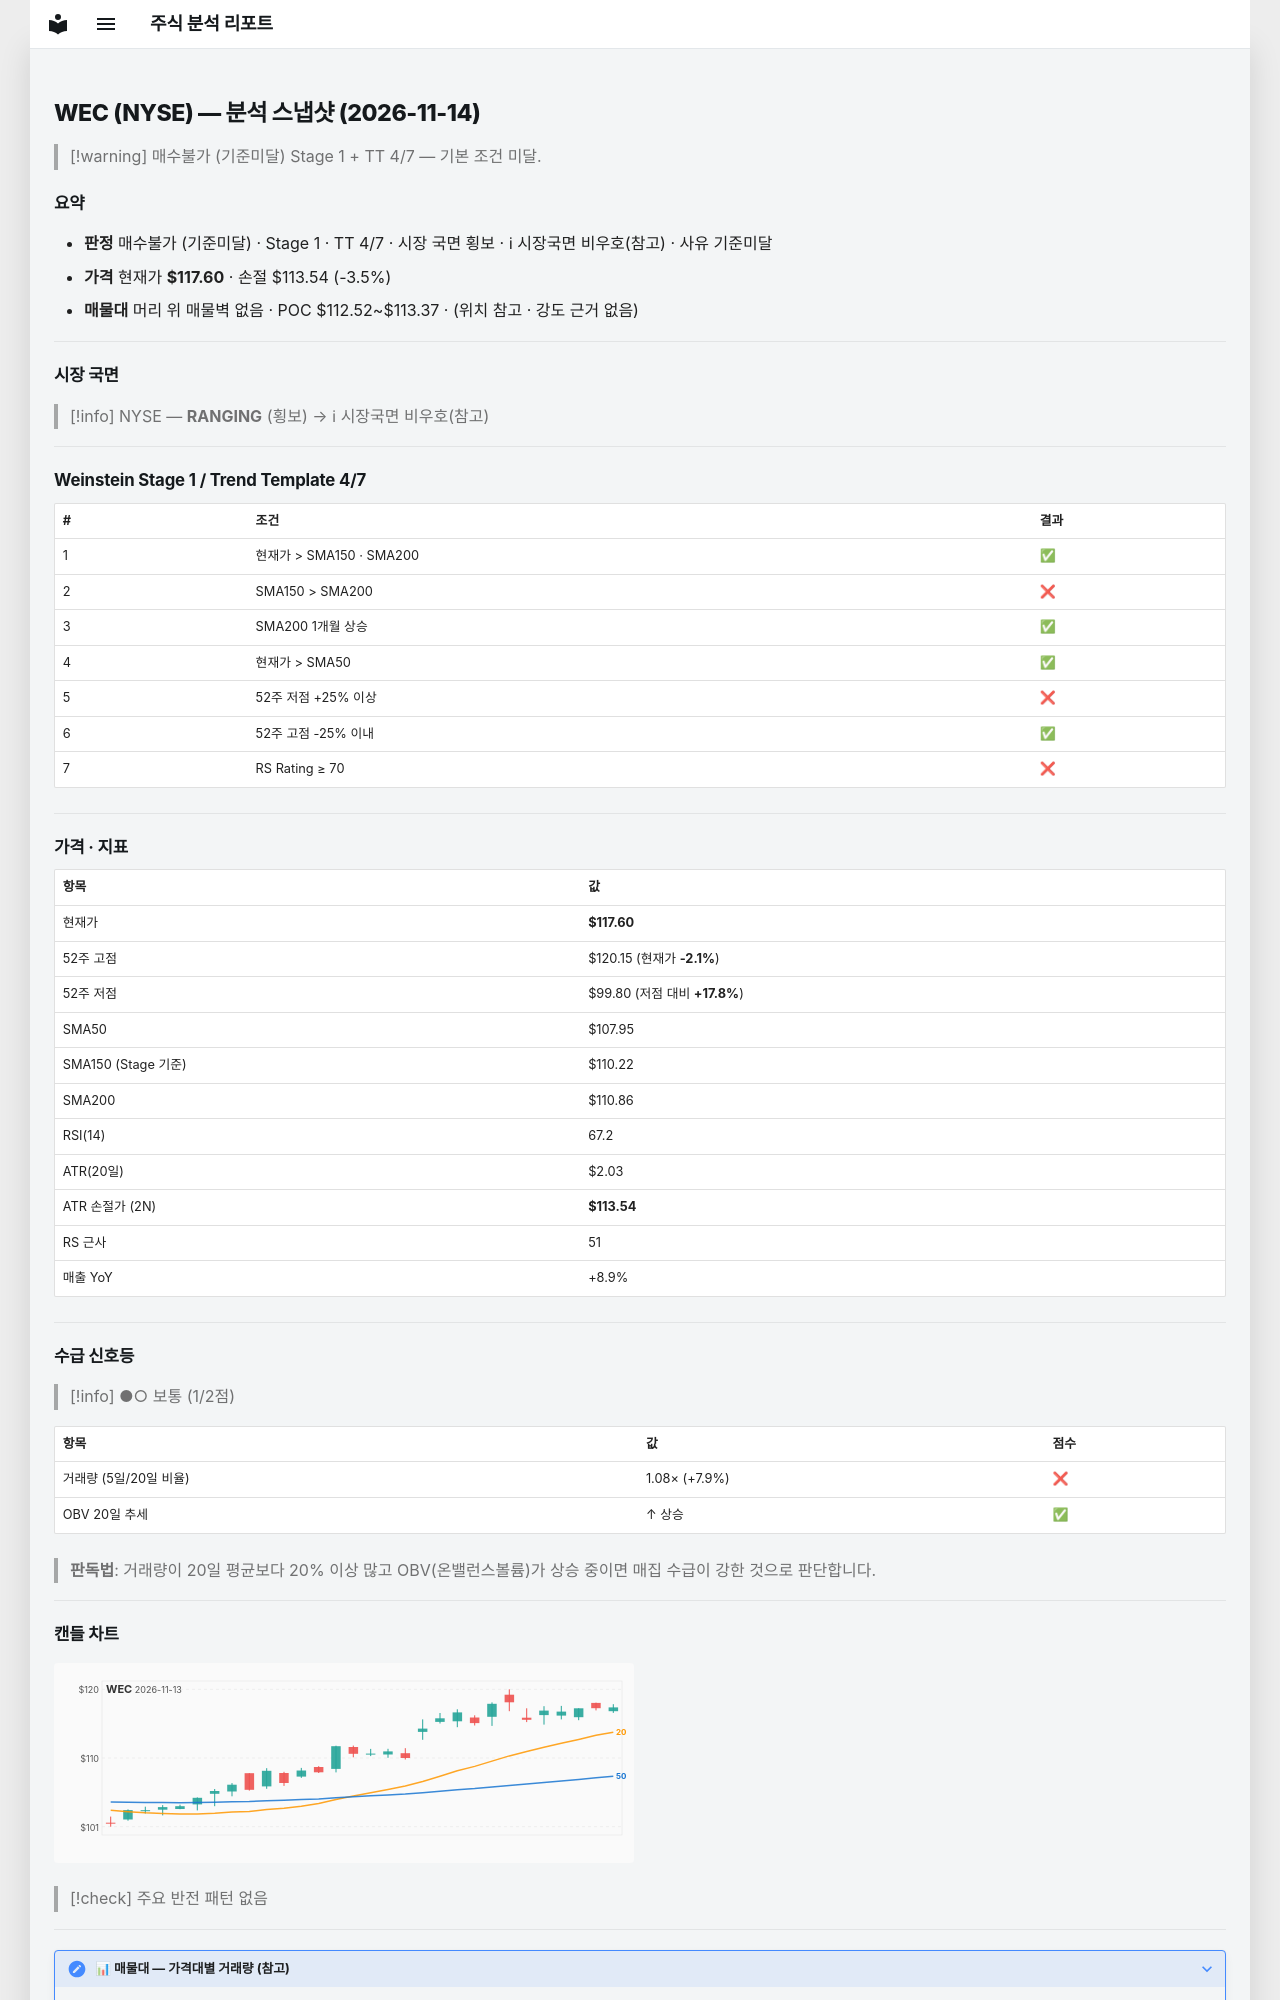

repository: soloandco/stock-reports · page: snapshots/WEC-2026-11-14/index.html · generator: mkdocs

---
type: analysis-snapshot
title: WEC 분석 스냅샷
ticker: WEC
market: NYSE
created: 2026-11-14
updated: 2026-11-14
bar-date: 2026-11-13
verdict: 매수불가
verdict-reason: 기준미달
real-rr: 0.31
sma50-gap-pct: 8.9
weekly-position: 저항대아래
weekly-overhead-price: 118.87
weekly-overhead-pct: 1.1
stage: 1
trend-template-score: 4
tt-max: 7
ma-set: sma-50-150-200
price: 117.5999984741211
stop-price: 113.54034497528433
market-regime: RANGING
supply-demand-score: 1/2
supply-demand-label: 보통
status: tracking
tags:
  - stock-agent
  - watchlist
  - WEC
  - analysis
related:
  - "[[analysis-template]]"
---

# WEC (NYSE) — 분석 스냅샷 (2026-11-14)

> [!warning] 매수불가 (기준미달)
> Stage 1 + TT 4/7 — 기본 조건 미달.

## 요약

- **판정** 매수불가 (기준미달) · Stage 1 · TT 4/7 · 시장 국면 횡보 · ℹ 시장국면 비우호(참고) · 사유 기준미달
- **가격** 현재가 **$117.60** · 손절 $113.54 (-3.5%)
- **매물대** 머리 위 매물벽 없음 · POC $112.52~$113.37 · (위치 참고 · 강도 근거 없음)

---

## 시장 국면

> [!info] NYSE — **RANGING** (횡보) → ℹ 시장국면 비우호(참고)

---

## Weinstein Stage 1 / Trend Template 4/7

| # | 조건 | 결과 |
|---|------|------|
| 1 | 현재가 > SMA150 · SMA200 | ✅ |
| 2 | SMA150 > SMA200 | ❌ |
| 3 | SMA200 1개월 상승 | ✅ |
| 4 | 현재가 > SMA50 | ✅ |
| 5 | 52주 저점 +25% 이상 | ❌ |
| 6 | 52주 고점 -25% 이내 | ✅ |
| 7 | RS Rating ≥ 70 | ❌ |

---

## 가격 · 지표

| 항목 | 값 |
|------|---|
| 현재가 | **$117.60** |
| 52주 고점 | $120.15 (현재가 **-2.1%**) |
| 52주 저점 | $99.80 (저점 대비 **+17.8%**) |
| SMA50 | $107.95 |
| SMA150 (Stage 기준) | $110.22 |
| SMA200 | $110.86 |
| RSI(14) | 67.2 |
| ATR(20일) | $2.03 |
| ATR 손절가 (2N) | **$113.54** |
| RS 근사 | 51 |
| 매출 YoY | +8.9% |

---
## 수급 신호등

> [!info] ●○ 보통 (1/2점)

| 항목 | 값 | 점수 |
|------|------|------|
| 거래량 (5일/20일 비율) | 1.08× (+7.9%) | ❌ |
| OBV 20일 추세 | ↑ 상승 | ✅ |

> **판독법**: 거래량이 20일 평균보다 20% 이상 많고 OBV(온밸런스볼륨)가 상승 중이면 매집 수급이 강한 것으로 판단합니다.

---
